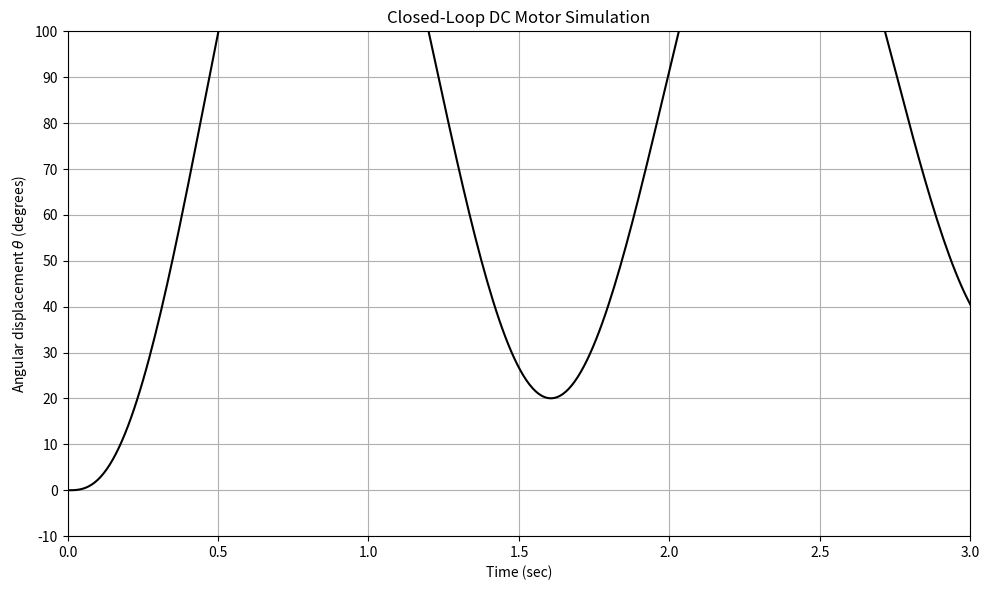

The matplotlib source for this figure:
import numpy as np
import matplotlib.pyplot as plt
from scipy.integrate import odeint

# Define the function representing the ODEs of the DC motor
def DC_motor(x, t):
    # Constants
    K = 0.1  # Motor constant
    R = 1    # Resistance
    L = 0.5  # Inductance
    J = 0.01 # Moment of inertia
    B = 0.1  # Damping coefficient

    # State variables
    theta = x[0]
    omega = x[1]
    i = x[2]

    # Controller (proportional control)
    Kp = 10  # Proportional gain
    V = Kp * (np.pi/2 - theta)  # Control input

    # Dynamic equations
    dtheta_dt = omega
    domega_dt = (-B/J) * omega + (K/J) * i
    di_dt = (-R/L) * i + (V/L)

    return [dtheta_dt, domega_dt, di_dt]

# Initial conditions and time span
x0 = [0, 0, 0]  # Initial state: theta(0) = 0, omega(0) = 0, i(0) = 0
t = np.linspace(0, 3, 300)  # Time span from 0 to 3 seconds

# Solve the ODEs using odeint
sol = odeint(DC_motor, x0, t)

# Extract results
theta_deg = sol[:, 0] * 180 / np.pi  # Convert theta from radians to degrees

# Plot the results
plt.figure(figsize=(10, 6))
plt.plot(t, theta_deg, 'k')
plt.grid(True)
plt.xlabel('Time (sec)')
plt.ylabel('Angular displacement $\\theta$ (degrees)')
plt.title('Closed-Loop DC Motor Simulation')
plt.xlim([0, 3])
plt.ylim([-10, 100])
plt.xticks(np.arange(0, 3.5, 0.5))
plt.yticks(np.arange(-10, 110, 10))
plt.gca().set_yticklabels(['{:.0f}'.format(x) for x in plt.gca().get_yticks()])
plt.tight_layout()
plt.show()
